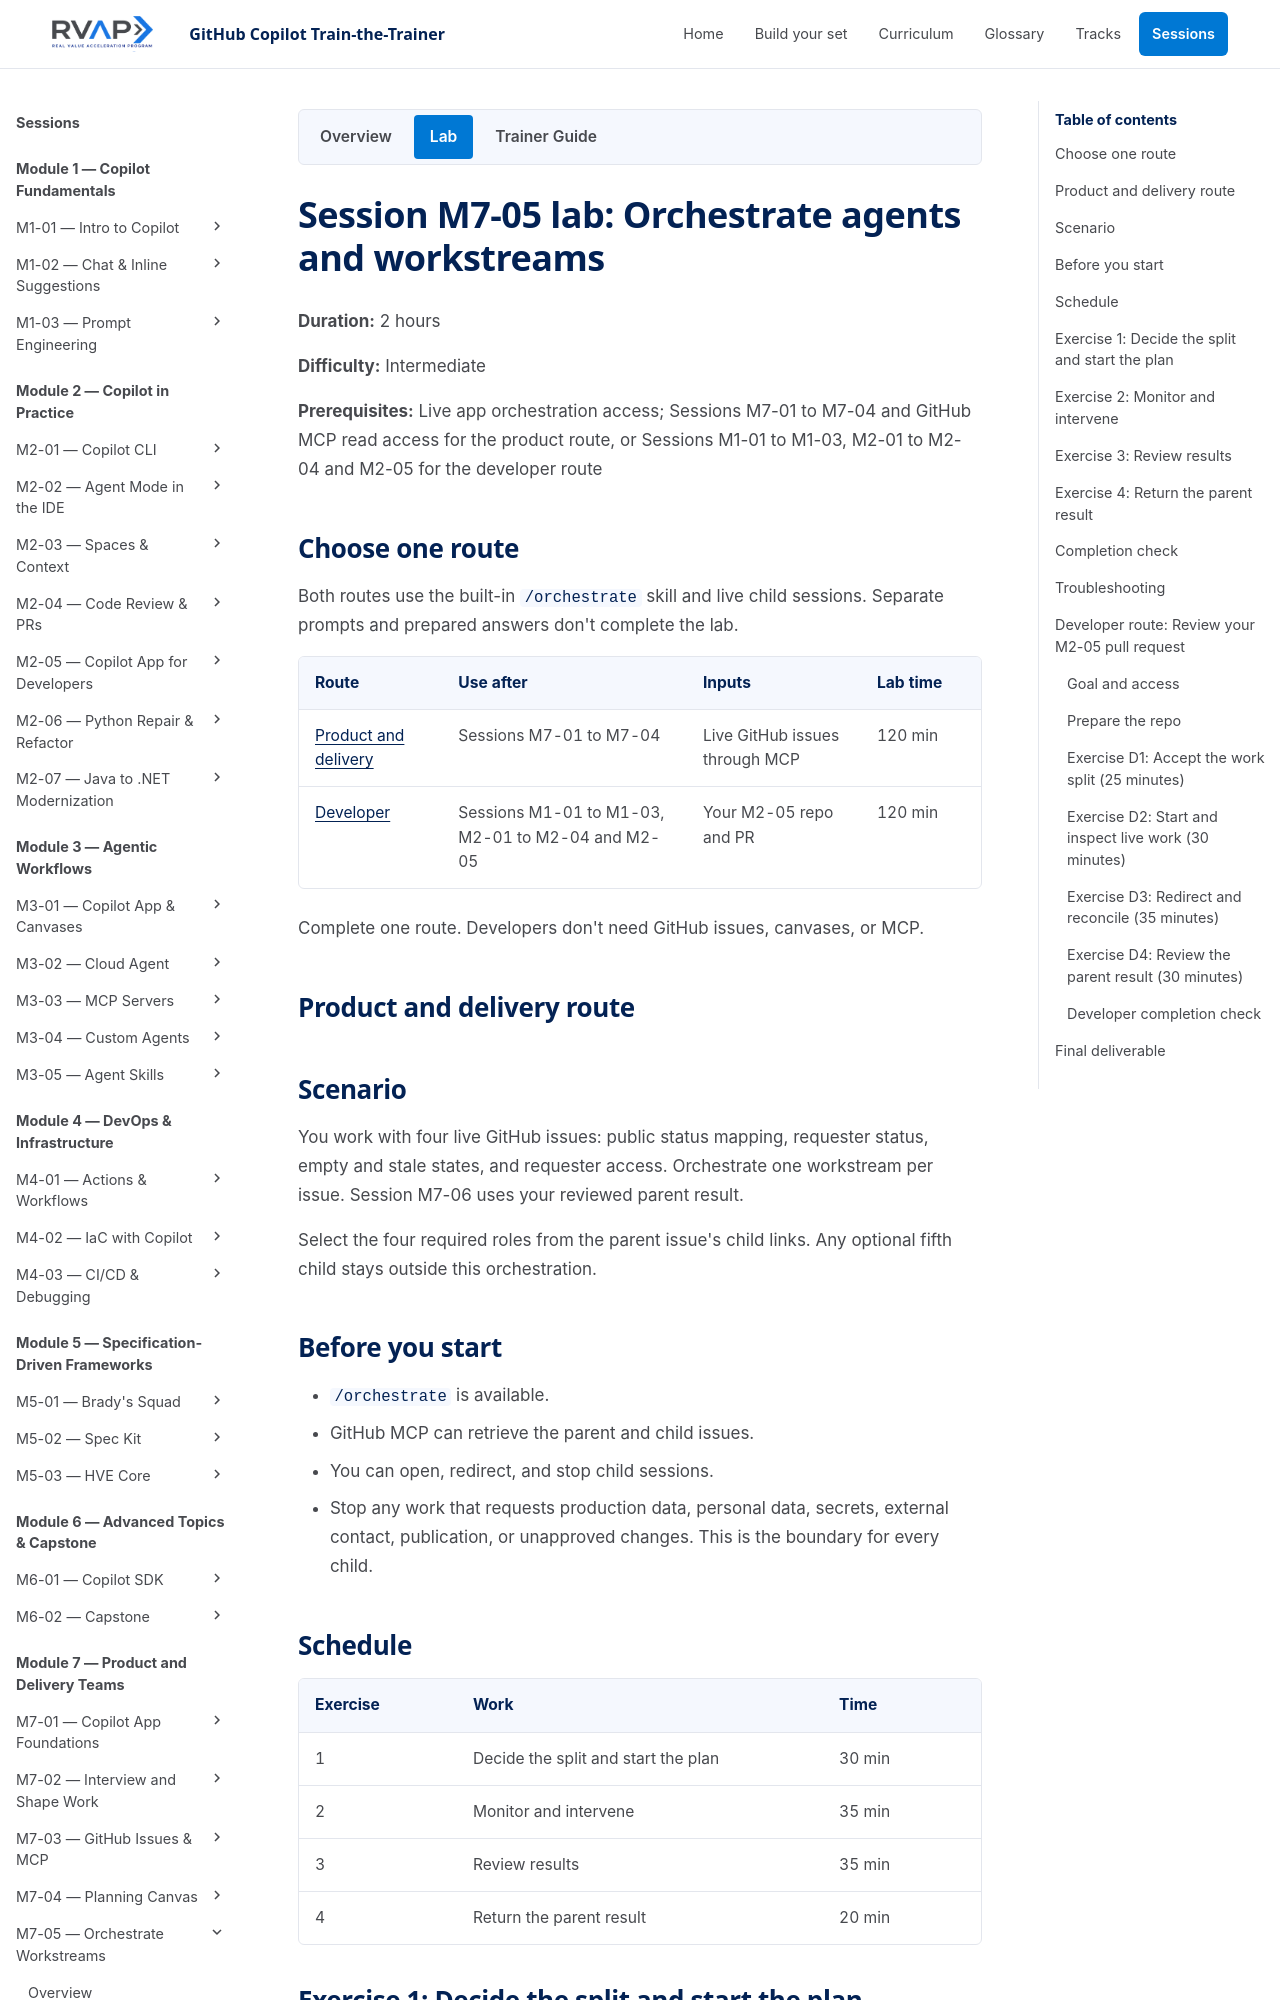

repository: microsoft/frontier-ghcp-ttt-rvas · page: previews/pr-24-7e1a05e645/sessions/session-m7-05-orchestrate-workstreams/lab/index.html · generator: mkdocs

# Session M7-05 lab: Orchestrate agents and workstreams

**Duration:** 2 hours

**Difficulty:** Intermediate

**Prerequisites:** Live app orchestration access; Sessions M7-01 to M7-04 and GitHub MCP
read access for the product route, or Sessions M1-01 to M1-03, M2-01 to M2-04 and M2-05 for the developer route

## Choose one route

Both routes use the built-in `/orchestrate` skill and live child sessions.
Separate prompts and prepared answers don't complete the lab.

| Route | Use after | Inputs | Lab time |
| --- | --- | --- | --- |
| [Product and delivery](#product-and-delivery-route) | Sessions M7-01 to M7-04 | Live GitHub issues through MCP | 120 min |
| [Developer](#developer-route-review-your-m2-05-pull-request) | Sessions M1-01 to M1-03, M2-01 to M2-04 and M2-05 | Your M2-05 repo and PR | 120 min |

Complete one route. Developers don't need GitHub issues, canvases, or MCP.

## Product and delivery route

## Scenario

You work with four live GitHub issues: public status mapping, requester status,
empty and stale states, and requester access. Orchestrate one workstream per
issue. Session M7-06 uses your reviewed parent result.

Select the four required roles from the parent issue's child links. Any optional
fifth child stays outside this orchestration.

## Before you start

- `/orchestrate` is available.
- GitHub MCP can retrieve the parent and child issues.
- You can open, redirect, and stop child sessions.
- Stop any work that requests production data, personal data, secrets, external
  contact, publication, or unapproved changes. This is the boundary for every
  child.

## Schedule

| Exercise | Work | Time |
| --- | --- | --- |
| 1 | Decide the split and start the plan | 30 min |
| 2 | Monitor and intervene | 35 min |
| 3 | Review results | 35 min |
| 4 | Return the parent result | 20 min |
